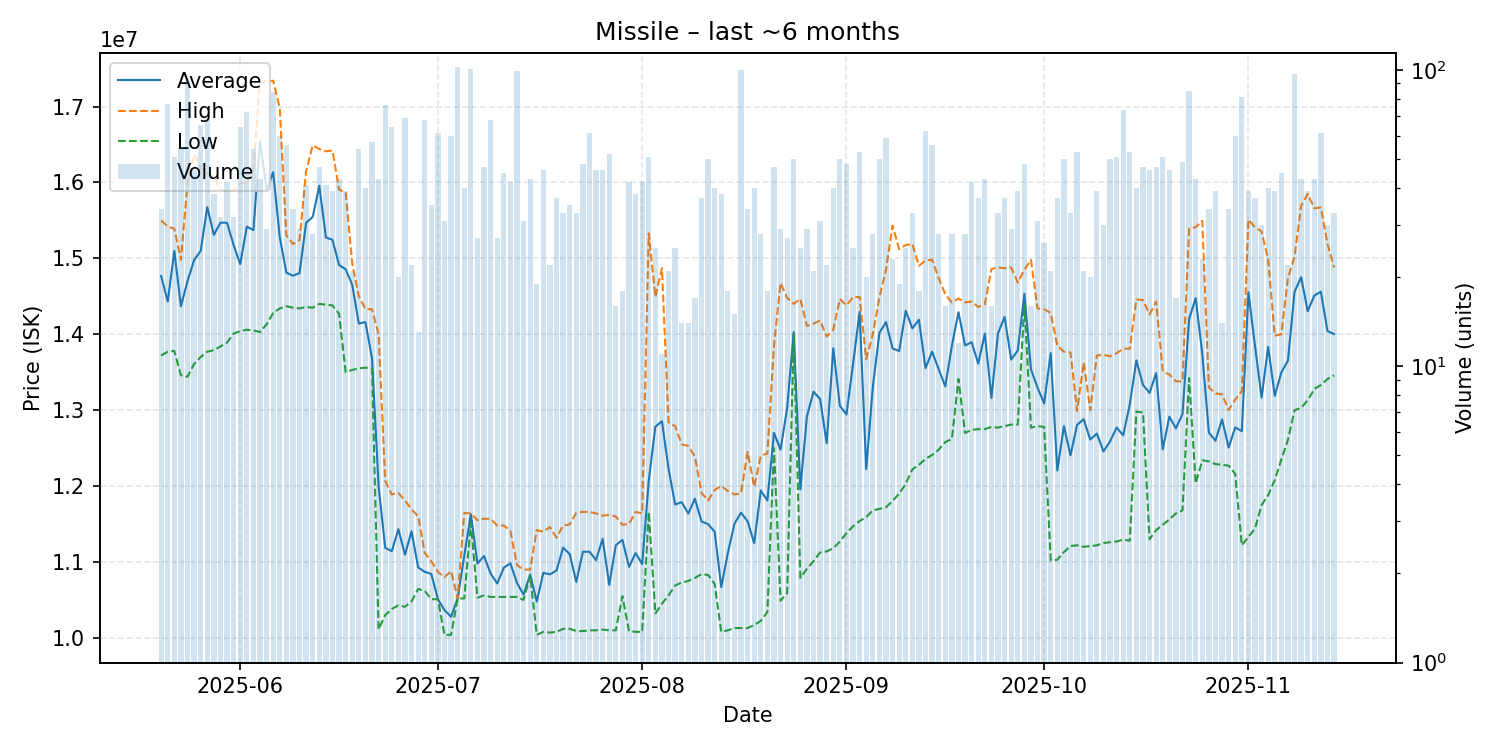

The file beside this chart, header and first rows:
date, average, highest, lowest, order_count, volume
2025-05-20, 14767647, 15500000, 13720000, 24, 34
2025-05-21, 14430519, 15420000, 13770000, 43, 77
2025-05-22, 15097843, 15390000, 13780000, 27, 51
2025-05-23, 14368909, 14980000, 13460000, 23, 55
2025-05-24, 14699783, 15990000, 13440000, 51, 92
2025-05-25, 14976739, 16370000, 13610000, 35, 46
2025-05-26, 15097846, 16190000, 13700000, 34, 65
2025-05-27, 15674058, 16120000, 13770000, 33, 69
2025-05-28, 15308421, 16070000, 13790000, 28, 38
2025-05-29, 15470000, 15900000, 13840000, 26, 32
2025-05-30, 15468571, 15890000, 13890000, 28, 42
2025-05-31, 15174062, 15890000, 14010000, 29, 32
2025-06-01, 14923906, 15990000, 14040000, 38, 64
2025-06-02, 15417778, 15990000, 14060000, 32, 72
2025-06-03, 15371667, 16190000, 14050000, 29, 54
2025-06-04, 16542326, 17330000, 14030000, 35, 43
2025-06-05, 15902069, 17330000, 14130000, 21, 29
2025-06-06, 16135238, 17340000, 14280000, 41, 84
2025-06-07, 15280667, 16980000, 14340000, 42, 60
2025-06-08, 14811964, 15300000, 14370000, 36, 56
2025-06-09, 14771471, 15190000, 14350000, 23, 34
2025-06-10, 14804483, 15240000, 14340000, 24, 29
2025-06-11, 15468537, 16150000, 14360000, 27, 41
2025-06-12, 15545357, 16490000, 14350000, 20, 28
2025-06-13, 15955532, 16440000, 14400000, 24, 47
2025-06-14, 15275854, 16410000, 14390000, 27, 41
2025-06-15, 15243590, 16420000, 14380000, 22, 39
2025-06-16, 14913023, 15905000, 14270000, 26, 43
2025-06-17, 14855128, 15870000, 13500000, 28, 39
2025-06-18, 14649524, 14930000, 13530000, 14, 21
2025-06-19, 14140926, 14500000, 13550000, 30, 54
2025-06-20, 14160250, 14330000, 13560000, 27, 40
2025-06-21, 13685439, 14330000, 13550000, 31, 57
2025-06-22, 11996977, 14000000, 10110000, 29, 43
2025-06-23, 11188026, 12070000, 10300000, 35, 76
2025-06-24, 11141875, 11890000, 10380000, 28, 64
2025-06-25, 11432000, 11910000, 10430000, 13, 20
2025-06-26, 11096812, 11810000, 10410000, 28, 69
2025-06-27, 11404545, 11695000, 10480000, 14, 22
2025-06-28, 10928462, 11600000, 10645000, 13, 13
2025-06-29, 10871176, 11120000, 10620000, 34, 68
2025-06-30, 10842000, 11010000, 10510000, 23, 35
2025-07-01, 10510164, 10870000, 10510000, 34, 61
2025-07-02, 10365806, 10800000, 10040000, 23, 31
2025-07-03, 10280100, 10880000, 10040000, 35, 60
2025-07-04, 10520000, 10520000, 10520000, 30, 102
2025-07-05, 11082250, 11645000, 10520000, 21, 40
2025-07-06, 11630000, 11640000, 11515000, 37, 101
2025-07-07, 10980000, 11550000, 10530000, 20, 27
2025-07-08, 11078936, 11570000, 10560000, 31, 47
2025-07-09, 10848235, 11570000, 10540000, 17, 68
2025-07-10, 10717037, 11480000, 10540000, 14, 27
2025-07-11, 10924667, 11480000, 10540000, 20, 45
2025-07-12, 10982857, 11410000, 10540000, 31, 42
2025-07-13, 10724949, 10960000, 10540000, 35, 99
2025-07-14, 10569677, 10900000, 10500000, 18, 31
2025-07-15, 10836279, 10900000, 10820000, 21, 43
2025-07-16, 10478421, 11420000, 10040000, 15, 19
2025-07-17, 10857391, 11400000, 10080000, 30, 46
2025-07-18, 10837273, 11460000, 10070000, 19, 22
... 119 more rows
